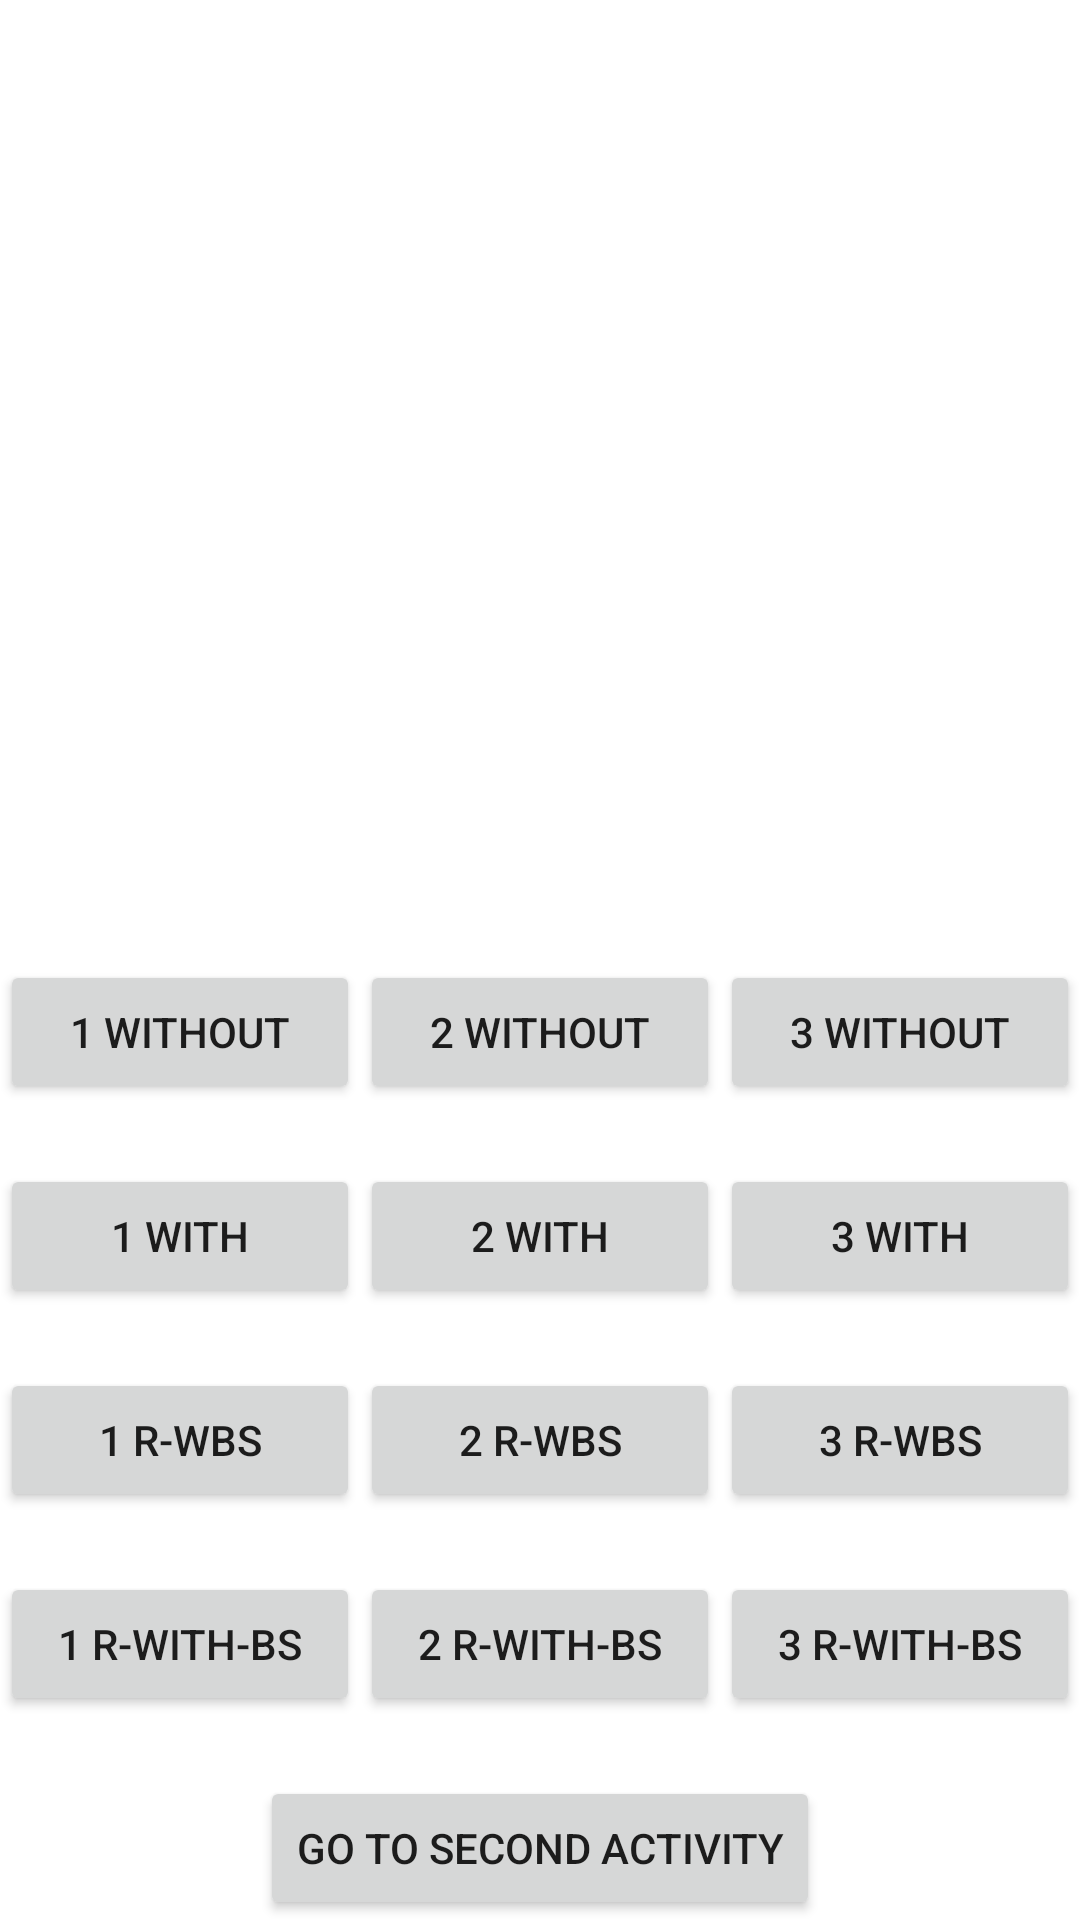

This screen was rendered from an Android layout file. Write that file and the resources it references.
<!-- AndroidManifest.xml: application theme Theme.DissectingLifecycle -->
<!-- res/layout/activity_first.xml -->
<?xml version="1.0" encoding="utf-8"?>
<androidx.constraintlayout.widget.ConstraintLayout xmlns:android="http://schemas.android.com/apk/res/android"
    xmlns:app="http://schemas.android.com/apk/res-auto"
    xmlns:tools="http://schemas.android.com/tools"
    android:layout_width="match_parent"
    android:layout_height="match_parent"
    android:background="@color/white"
    tools:context=".FirstActivity">

    <FrameLayout
        android:id="@+id/fl_fragment_container"
        android:layout_width="match_parent"
        android:layout_height="0dp"
        app:layout_constraintBottom_toTopOf="@+id/linearLayout"
        app:layout_constraintTop_toTopOf="parent" />

    <androidx.appcompat.widget.LinearLayoutCompat
        android:id="@+id/linearLayout"
        android:layout_width="match_parent"
        android:layout_height="wrap_content"
        android:orientation="horizontal"
        android:padding="0dp"
        app:layout_constraintBottom_toTopOf="@+id/linearLayoutCompat">

        <Button
            android:id="@+id/add_first_without_backstack"
            android:layout_width="wrap_content"
            android:layout_height="wrap_content"
            android:layout_marginBottom="20dp"
            android:layout_weight="1"
            android:text="1 Without"
            tools:ignore="HardcodedText" />

        <Button
            android:id="@+id/add_second_without_backstack"
            android:layout_width="wrap_content"
            android:layout_height="wrap_content"
            android:layout_weight="1"
            android:text="2 Without"
            tools:ignore="HardcodedText" />

        <Button
            android:id="@+id/add_third_without_backstack"
            android:layout_width="wrap_content"
            android:layout_height="wrap_content"
            android:layout_weight="1"
            android:text="3 Without"
            tools:ignore="HardcodedText" />

    </androidx.appcompat.widget.LinearLayoutCompat>

    <androidx.appcompat.widget.LinearLayoutCompat
        android:id="@+id/linearLayoutCompat"
        android:layout_width="match_parent"
        android:layout_height="wrap_content"
        android:orientation="horizontal"
        app:layout_constraintBottom_toTopOf="@+id/replace_without_backstack">

        <Button
            android:id="@+id/add_first_with_backstack"
            android:layout_width="match_parent"
            android:layout_height="wrap_content"
            android:layout_marginBottom="20dp"
            android:layout_weight="1"
            android:text="1 With" />

        <Button
            android:id="@+id/add_second_with_backstack"
            android:layout_width="match_parent"
            android:layout_height="wrap_content"
            android:layout_weight="1"
            android:text="2 With" />

        <Button
            android:id="@+id/add_third_with_backstack"
            android:layout_width="match_parent"
            android:layout_height="wrap_content"
            android:layout_weight="1"
            android:text="3 With" />

    </androidx.appcompat.widget.LinearLayoutCompat>

    <androidx.appcompat.widget.LinearLayoutCompat
        android:id="@+id/replace_without_backstack"
        android:layout_width="match_parent"
        android:layout_height="wrap_content"
        android:orientation="horizontal"
        app:layout_constraintBottom_toTopOf="@+id/replace_with_backstack">

        <Button
            android:id="@+id/replace_first_without_backstack"
            android:layout_width="match_parent"
            android:layout_height="wrap_content"
            android:layout_marginBottom="20dp"
            android:layout_weight="1"
            android:text="1 R-WBS" />

        <Button
            android:id="@+id/replace_second_without_backstack"
            android:layout_width="match_parent"
            android:layout_height="wrap_content"
            android:layout_weight="1"
            android:text="2 R-WBS" />

        <Button
            android:id="@+id/replace_third_without_backstack"
            android:layout_width="match_parent"
            android:layout_height="wrap_content"
            android:layout_weight="1"
            android:text="3 R-WBS" />


    </androidx.appcompat.widget.LinearLayoutCompat>

    <androidx.appcompat.widget.LinearLayoutCompat
        android:id="@+id/replace_with_backstack"
        android:layout_width="match_parent"
        android:layout_height="wrap_content"
        app:layout_constraintBottom_toTopOf="@+id/btn_go_to_activity_2">

        <Button
            android:id="@+id/replace_first_with_backstack"
            android:layout_width="match_parent"
            android:layout_height="wrap_content"
            android:layout_marginBottom="20dp"
            android:layout_weight="1"
            android:text="1 R-With-BS" />

        <Button
            android:id="@+id/replace_second_with_backstack"
            android:layout_width="match_parent"
            android:layout_height="wrap_content"
            android:layout_weight="1"
            android:text="2 R-With-BS" />

        <Button
            android:id="@+id/replace_third_with_backstack"
            android:layout_width="match_parent"
            android:layout_height="wrap_content"
            android:layout_weight="1"
            android:text="3 R-With-BS" />


    </androidx.appcompat.widget.LinearLayoutCompat>


    <Button
        android:id="@+id/btn_go_to_activity_2"
        android:layout_width="wrap_content"
        android:layout_height="wrap_content"
        android:text="Go to second activity"
        app:layout_constraintBottom_toBottomOf="parent"
        app:layout_constraintEnd_toEndOf="parent"
        app:layout_constraintStart_toStartOf="parent" />

</androidx.constraintlayout.widget.ConstraintLayout>
<!-- resources referenced by this layout -->
<resources>
  <color name="white">#FFFFFFFF</color>
  <style name="Theme.DissectingLifecycle" parent="Theme.MaterialComponents.DayNight.DarkActionBar">
          
          <item name="colorPrimary">@color/purple_500</item>
          <item name="colorPrimaryVariant">@color/purple_700</item>
          <item name="colorOnPrimary">@color/white</item>
          
          <item name="colorSecondary">@color/teal_200</item>
          <item name="colorSecondaryVariant">@color/teal_700</item>
          <item name="colorOnSecondary">@color/black</item>
          
          <item name="android:statusBarColor">?attr/colorPrimaryVariant</item>
          
      </style>
  <color name="purple_500">#FF6200EE</color>
  <color name="purple_700">#FF3700B3</color>
  <color name="teal_200">#FF03DAC5</color>
  <color name="teal_700">#FF018786</color>
  <color name="black">#FF000000</color>
</resources>
